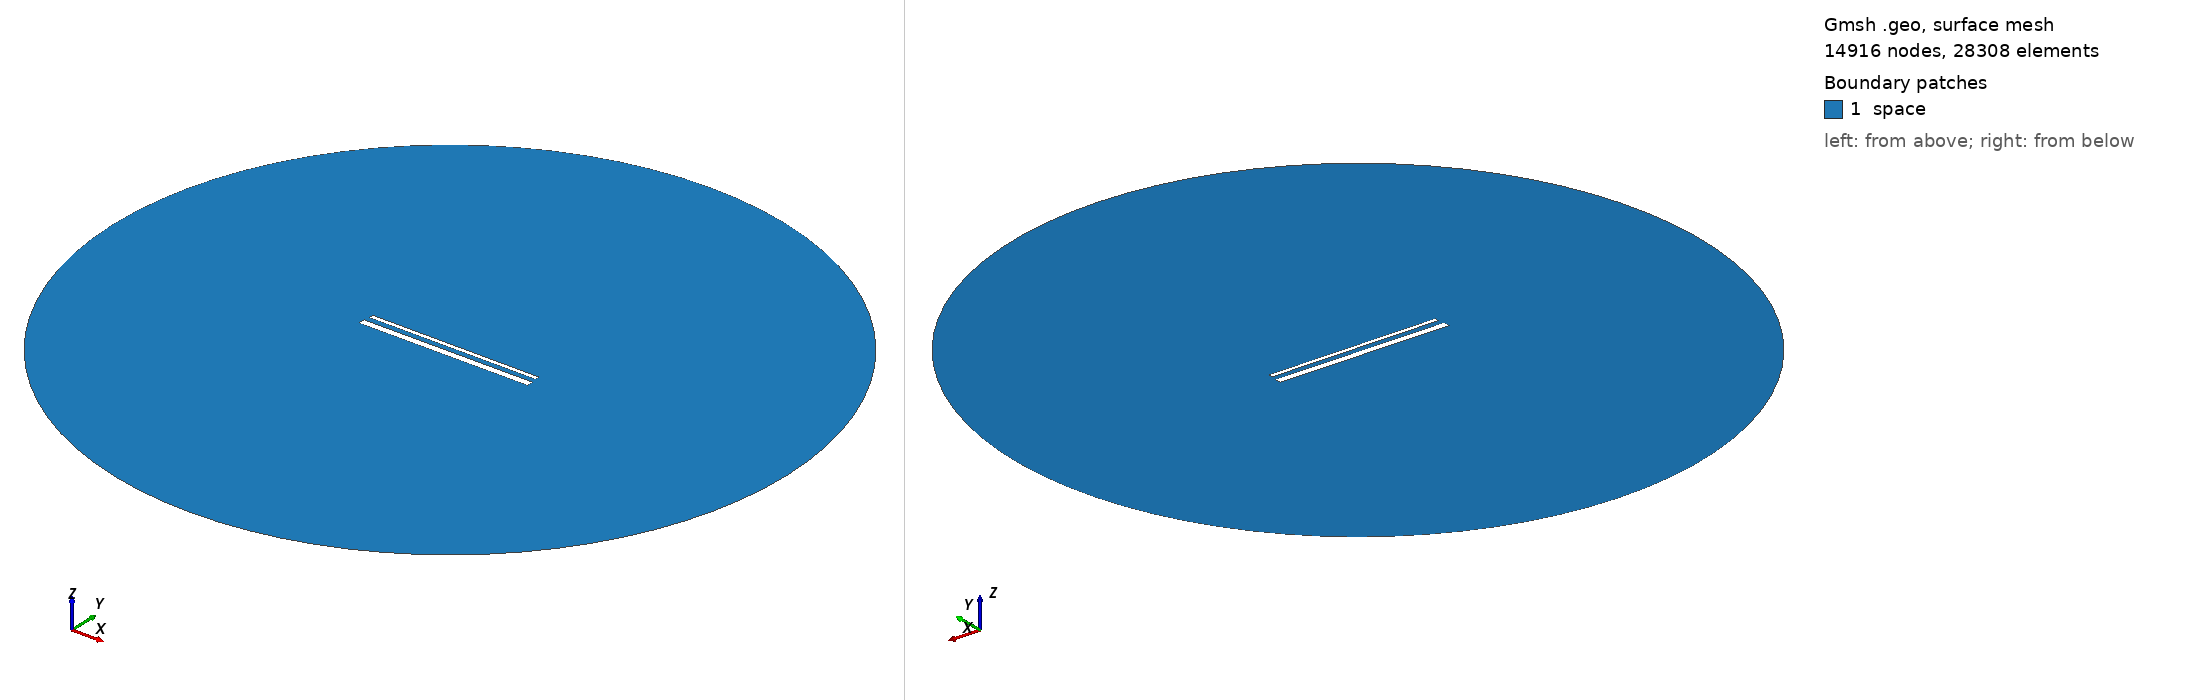

Gmsh geometry script, surface-meshed: 14916 nodes, 28308 surface elements. Boundary patches (legend numbers): 1 space. Left view from above one corner, right view from below the opposite corner. Legend entries are the model's physical surfaces. The drawing asked Gmsh for element sizes between 1% and 20% of the model's largest extent; the script's own settings can give other sizes.

=== 996.geo (drawn) ===
// Set the geometry kernel
SetFactory("OpenCASCADE");

//---------------------------------------
// Rectangles
//---------------------------------------

// Rectangle 1 (top)
Point(1) = {-49.4, 1.85, 0, 1.0};
Point(2) = {49.4, 1.85, 0, 1.0};
Point(3) = {49.4, 4.65, 0, 1.0};
Point(4) = {-49.4, 4.65, 0, 1.0};

Line(1) = {1, 2};
Line(2) = {2, 3};
Line(3) = {3, 4};
Line(4) = {4, 1};

Line Loop(1) = {1, 2, 3, 4};
Plane Surface(1) = {1};

Rotate { {0, 0, 1}, {0,  1.25,  0}, -0.002 } {
  Surface{1};
}

// Rectangle 2 (bottom)
Point(5) = {-50,-1.25, 0, 1.0};
Point(6) = { 50,-1.25, 0, 1.0};
Point(7) = { 50,-5.25, 0, 1.0};
Point(8) = {-50,-5.25, 0, 1.0};

Line(5) = {5, 6};
Line(6) = {6, 7};
Line(7) = {7, 8};
Line(8) = {8, 5};

Line Loop(2) = {5, 6, 7, 8};
Plane Surface(2) = {2}; 


//---------------------------------------
// Circle
//---------------------------------------

// Define points
Point(9) = {0, 0, 0};        // Center
Point(10) = {200, 0, 0};     // Start point
Point(11) = {0, 200, 0};     // 90 degrees
Point(12) = {-200, 0, 0};    // 180 degrees
Point(13) = {0, -200, 0};    // 270 degrees

// Define circle arcs (each needs start, center, end)
Circle(9) = {10, 9, 11};
Circle(10) = {11, 9, 12};
Circle(11) = {12, 9, 13};
Circle(12) = {13, 9, 10};

// Define curve loop and surface if needed
Curve Loop(3) = {9, 10, 11, 12};
Surface(3) = {3};

// Subtract Rectangles from Circle
BooleanDifference{ Surface{3}; Delete; }{ Surface{1}; Surface{2}; Delete; }

//---------------------------------------
// Transfinite Lines and Surface
//---------------------------------------
r = 7;
Transfinite Line {1, 3} = 50*r Using Progression 1;
Transfinite Line {2, 4} = 2*r Using Progression 1;
Transfinite Line {5, 7} = 50*r Using Progression 1;
Transfinite Line {6, 8} = 2*r Using Progression 1;
Transfinite Line {9, 10, 11, 12} = 20 Using Progression 1;

//---------------------------------------
// Define Physical Groups
//---------------------------------------                

//--- Physical Curves
// Physical groups for boundaries
Physical Line("force_segment", 10) = {1};
Physical Line("upper_plate", 11) = {2, 3, 4};
Physical Line("lower_plate", 12) = {5, 6, 7, 8};
Physical Line("boundary", 20) = {9, 10, 11, 12};

//--- Physical Surfaces
Physical Surface("space", 30) = {3};

//---------------------------------------
// 6. Generate the Mesh
//---------------------------------------
Mesh 2;  // 2D mesh generation
